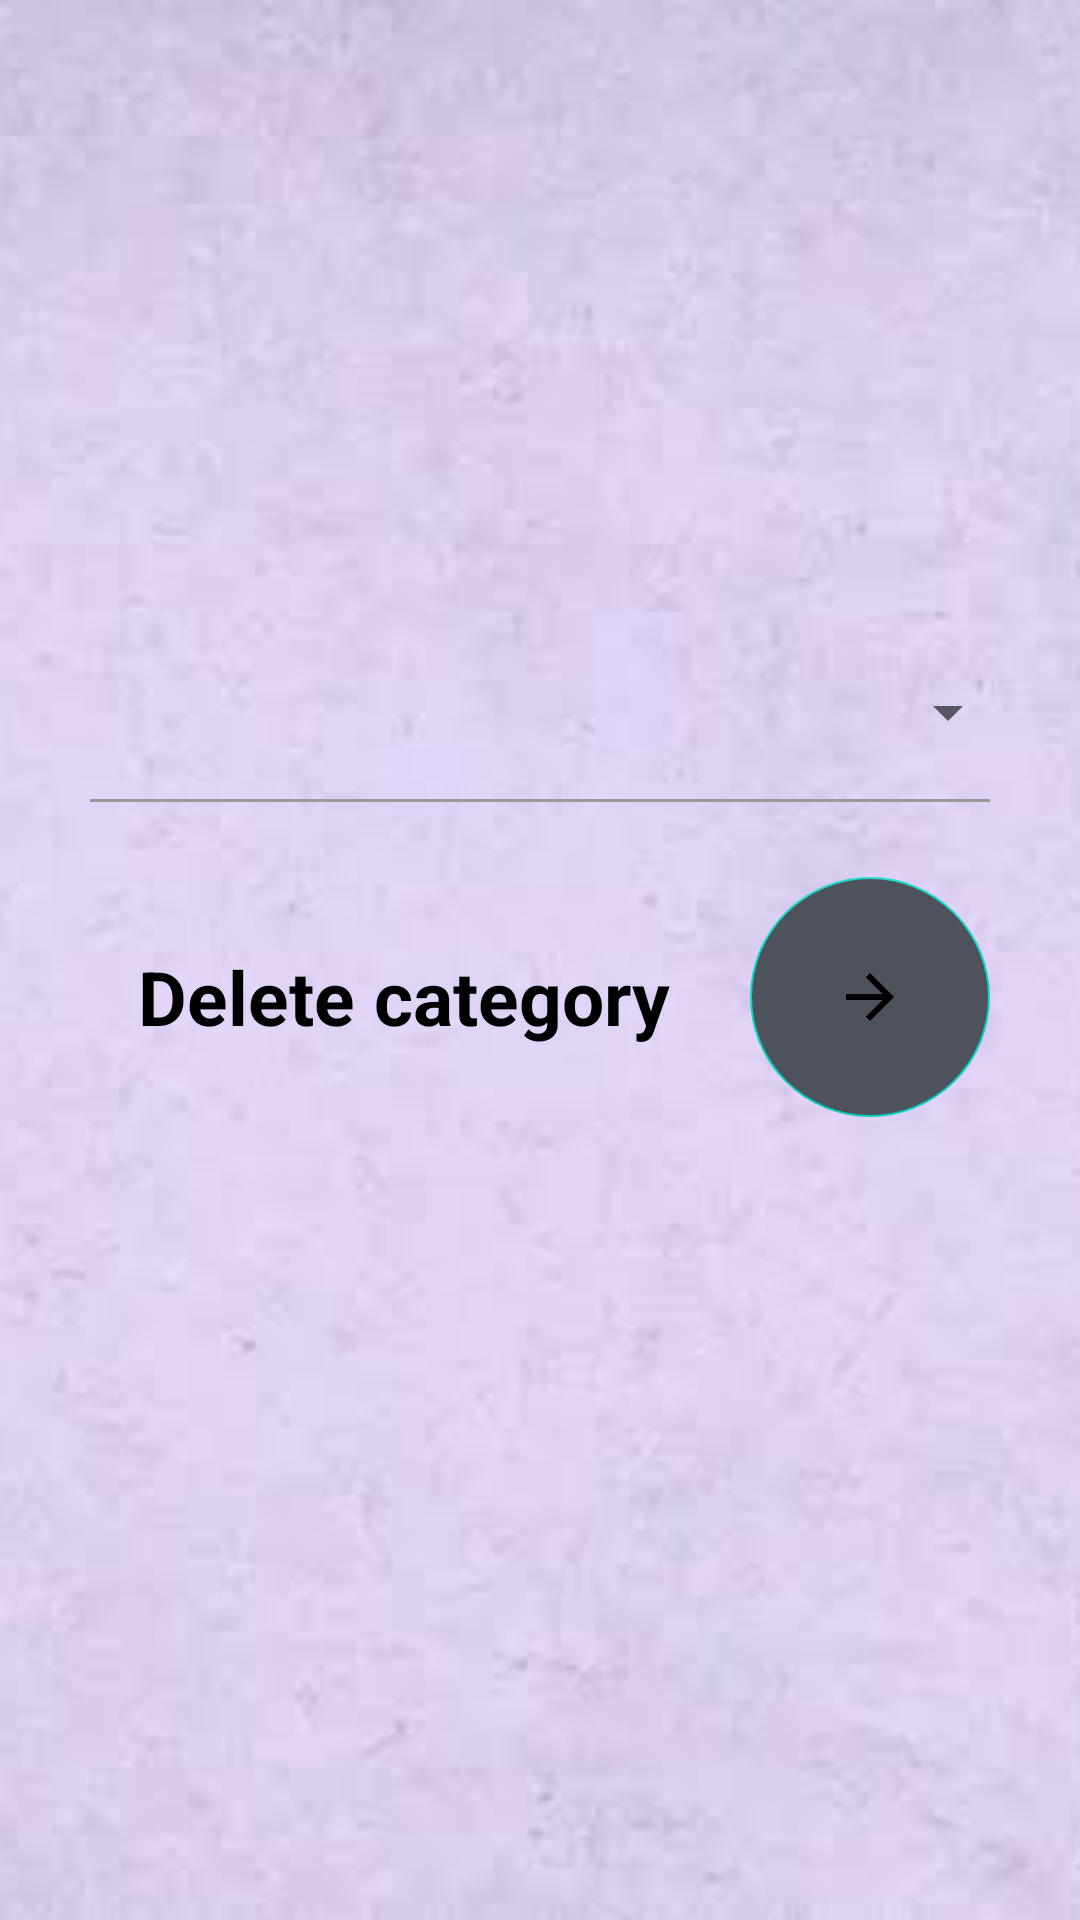

Here is an Android app screen rendered from its layout file. Give the layout XML and the strings, colors and styles it references.
<!-- AndroidManifest.xml: application theme Theme.noActionBar -->
<!-- res/layout/activity_delete_cat.xml -->
<?xml version="1.0" encoding="utf-8"?>
<androidx.constraintlayout.widget.ConstraintLayout xmlns:android="http://schemas.android.com/apk/res/android"
                                                   xmlns:app="http://schemas.android.com/apk/res-auto"
                                                   xmlns:tools="http://schemas.android.com/tools"
                                                   android:layout_width="match_parent"
                                                   android:layout_height="match_parent"
                                                   android:background="@color/backGround"
                                                   tools:context=".deleteCat">
    <ImageView
            android:id="@+id/imageView"
            android:layout_width="match_parent"
            android:layout_height="match_parent"
            android:scaleType="centerCrop"
            android:src="@drawable/background_image"/>
    <LinearLayout
            android:layout_width="match_parent"
            android:layout_height="match_parent"
            android:gravity="center"
            android:orientation="vertical">
        <RelativeLayout
                android:layout_width="match_parent"
                android:layout_height="wrap_content"
                android:layout_marginStart="20dp"
                android:layout_marginEnd="20dp">

            <Spinner
                    android:id="@+id/spinner"
                    android:layout_width="match_parent"
                    android:layout_height="wrap_content"
                    android:layout_centerInParent="true"
                    android:padding="25dp"
                    android:textColor="#292929"
                    app:layout_constraintBottom_toBottomOf="parent"
                    app:layout_constraintEnd_toEndOf="parent"
                    app:layout_constraintHorizontal_bias="0.815"
                    app:layout_constraintStart_toStartOf="parent"
                    app:layout_constraintTop_toTopOf="parent"
                    app:layout_constraintVertical_bias="0.471"/>
        </RelativeLayout>
        <RelativeLayout
                android:layout_width="match_parent"
                android:layout_height="1dp"
                android:layout_marginStart="30dp"
                android:layout_marginTop="4dp"
                android:layout_marginEnd="30dp"
                android:layout_marginBottom="10dp"
                android:background="#999999"/>
        <RelativeLayout
                android:layout_width="match_parent"
                android:layout_marginBottom="50dp"
                android:layout_marginTop="10dp"
                android:layout_height="wrap_content">

            <com.google.android.material.floatingactionbutton.FloatingActionButton
                    android:id="@+id/editProduct"
                    android:layout_width="wrap_content"
                    android:layout_height="wrap_content"
                    android:layout_alignParentEnd="true"
                    android:layout_centerInParent="true"
                    android:layout_marginTop="10dp"
                    android:layout_marginEnd="30dp"
                    android:backgroundTint="#4E525B"
                    android:elevation="0dp"
                    android:src="@drawable/ic_baseline_arrow_forward_24"
                    android:tint="@android:color/white"
                    app:elevation="0dp"
                    app:fabCustomSize="80dp"
                    tools:ignore="RelativeOverlap"/>

            <TextView
                    android:layout_width="wrap_content"
                    android:layout_height="wrap_content"
                    android:layout_alignParentStart="true"
                    android:layout_centerInParent="true"
                    android:layout_marginStart="30dp"
                    android:padding="@dimen/EditTextPadding"
                    android:text="Delete category"
                    android:textColor="@android:color/primary_text_light"
                    android:textSize="25sp"
                    android:textStyle="bold"/>
        </RelativeLayout>
    </LinearLayout>
</androidx.constraintlayout.widget.ConstraintLayout>
<!-- resources referenced by this layout -->
<resources>
  <color name="backGround">#e4e4e4</color>
  <dimen name="EditTextPadding">16dp</dimen>
  <!-- drawable background_image: jpg bitmap (drawable, 11192 bytes) -->
  <!-- drawable ic_baseline_arrow_forward_24 (drawable) -->
  <vector android:autoMirrored="true" android:height="55dp"
      android:tint="#FFFFFF" android:viewportHeight="24"
      android:viewportWidth="24" android:width="55dp" xmlns:android="http://schemas.android.com/apk/res/android">
      <path android:fillColor="@android:color/white" android:pathData="M12,4l-1.41,1.41L16.17,11H4v2h12.17l-5.58,5.59L12,20l8,-8z"/>
  </vector>
  <style name="Theme.noActionBar" parent="Theme.MaterialComponents.DayNight.NoActionBar" />
</resources>
